The GitHub repository tomerkamfur/retinal-graphs-compBio contains a labelled image folder "MAPLES-DR" with 12 categories: bright uncertain lesions, cotton wool spots, drusens, exudates, hemorrhages, macula, microaneurysms, neovascularization, optic cup, optic disc, red uncertain lesions, vessels. Examples follow, each with its label.

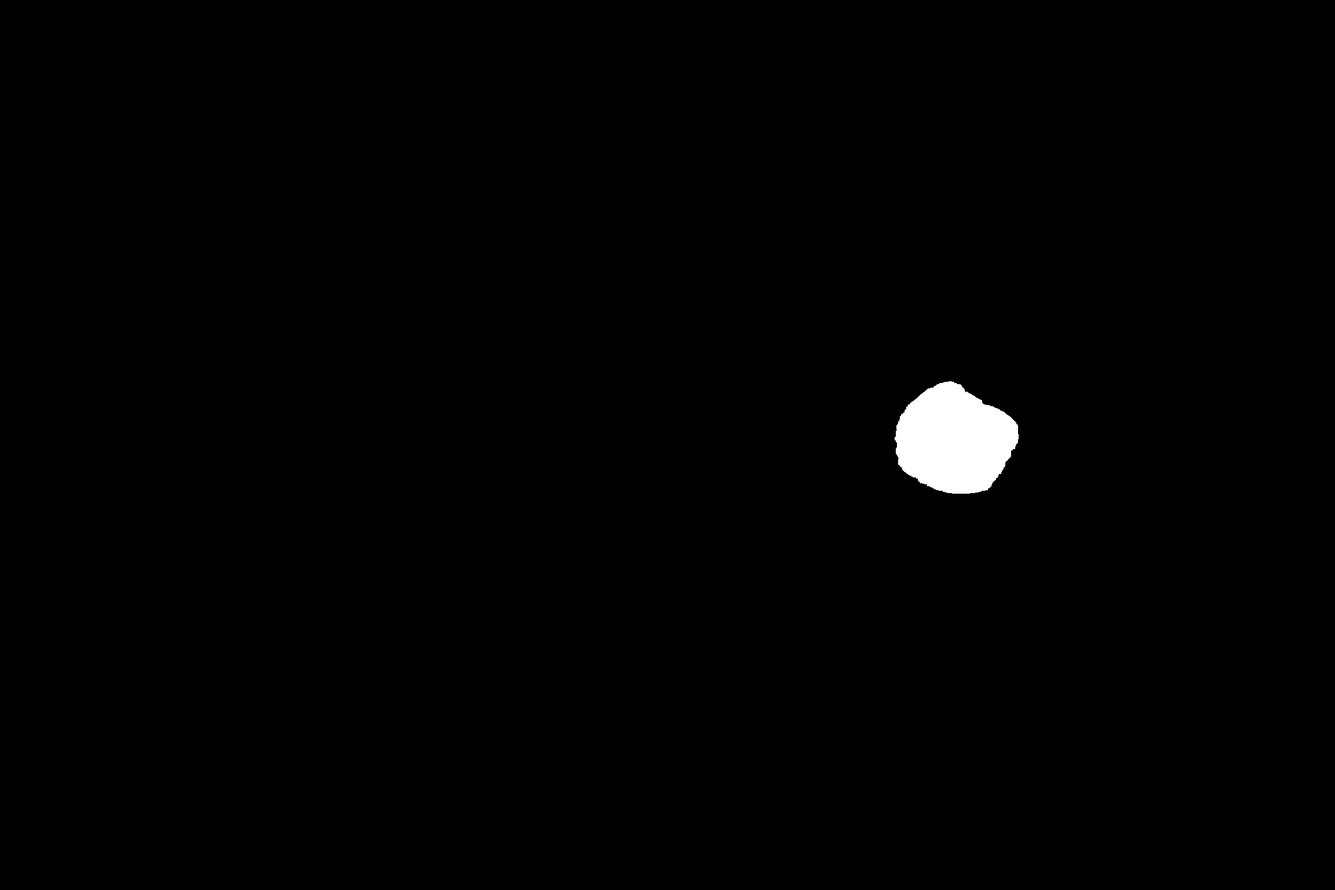
Label: optic disc

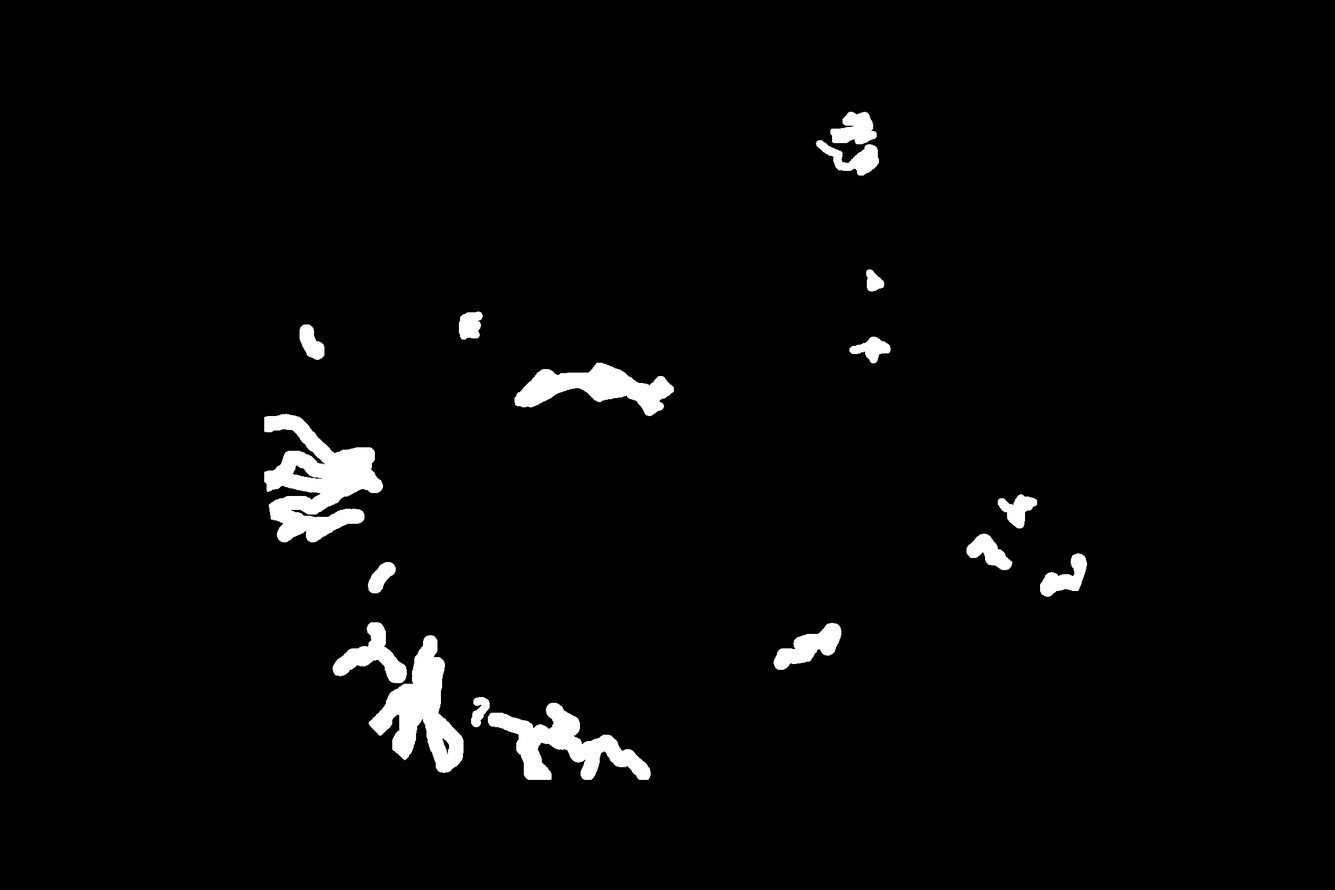
Label: neovascularization

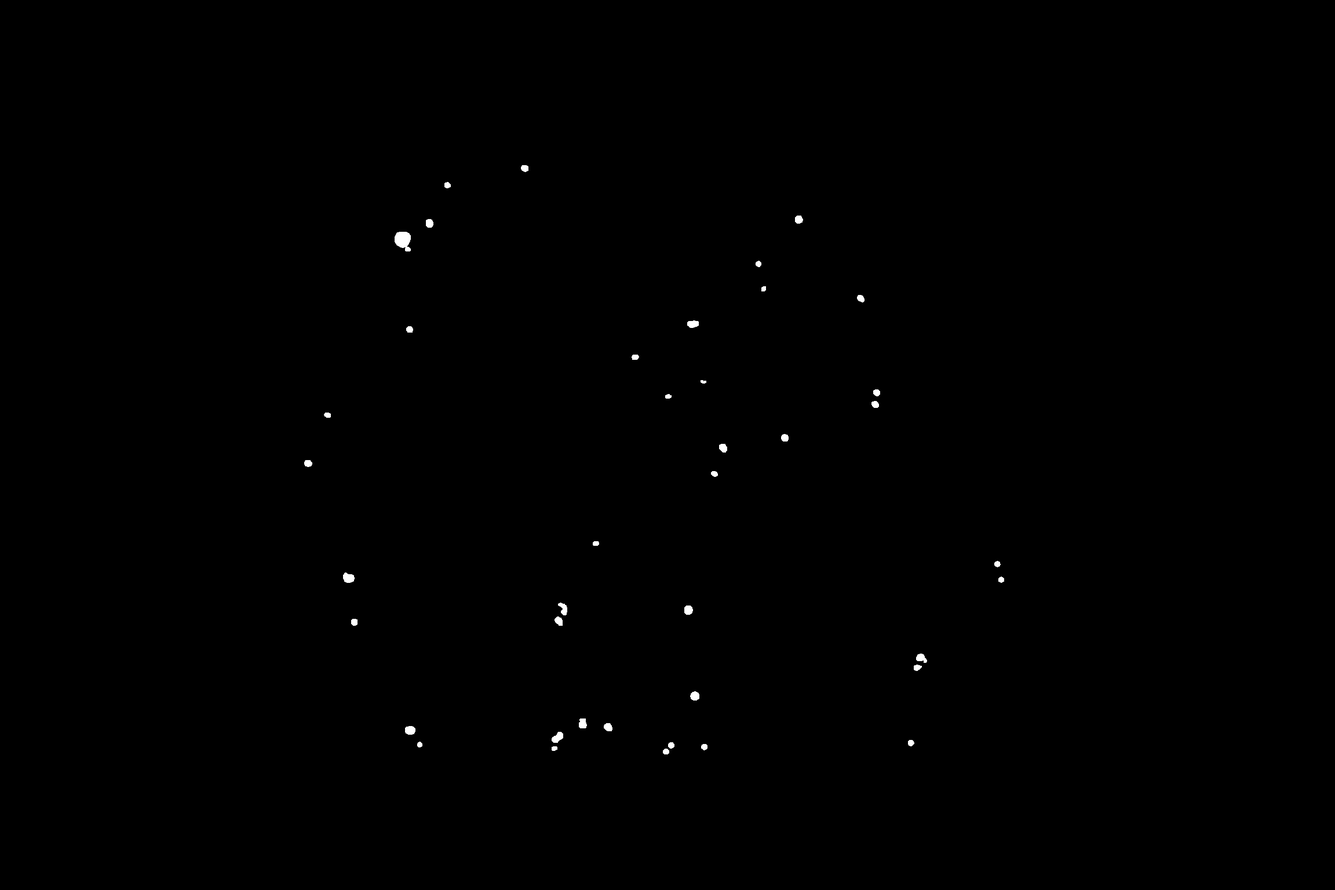
Label: microaneurysms

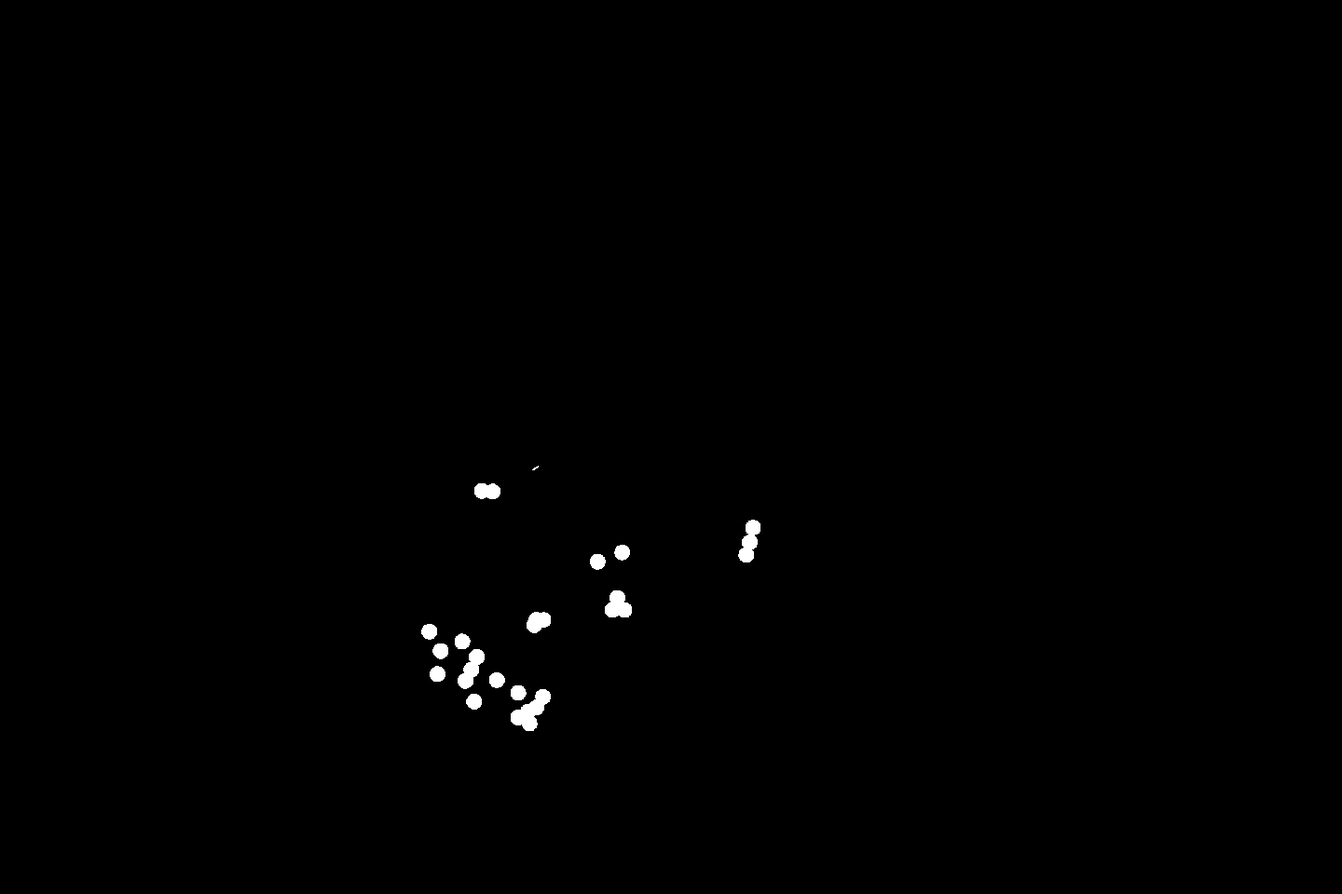
Label: drusens

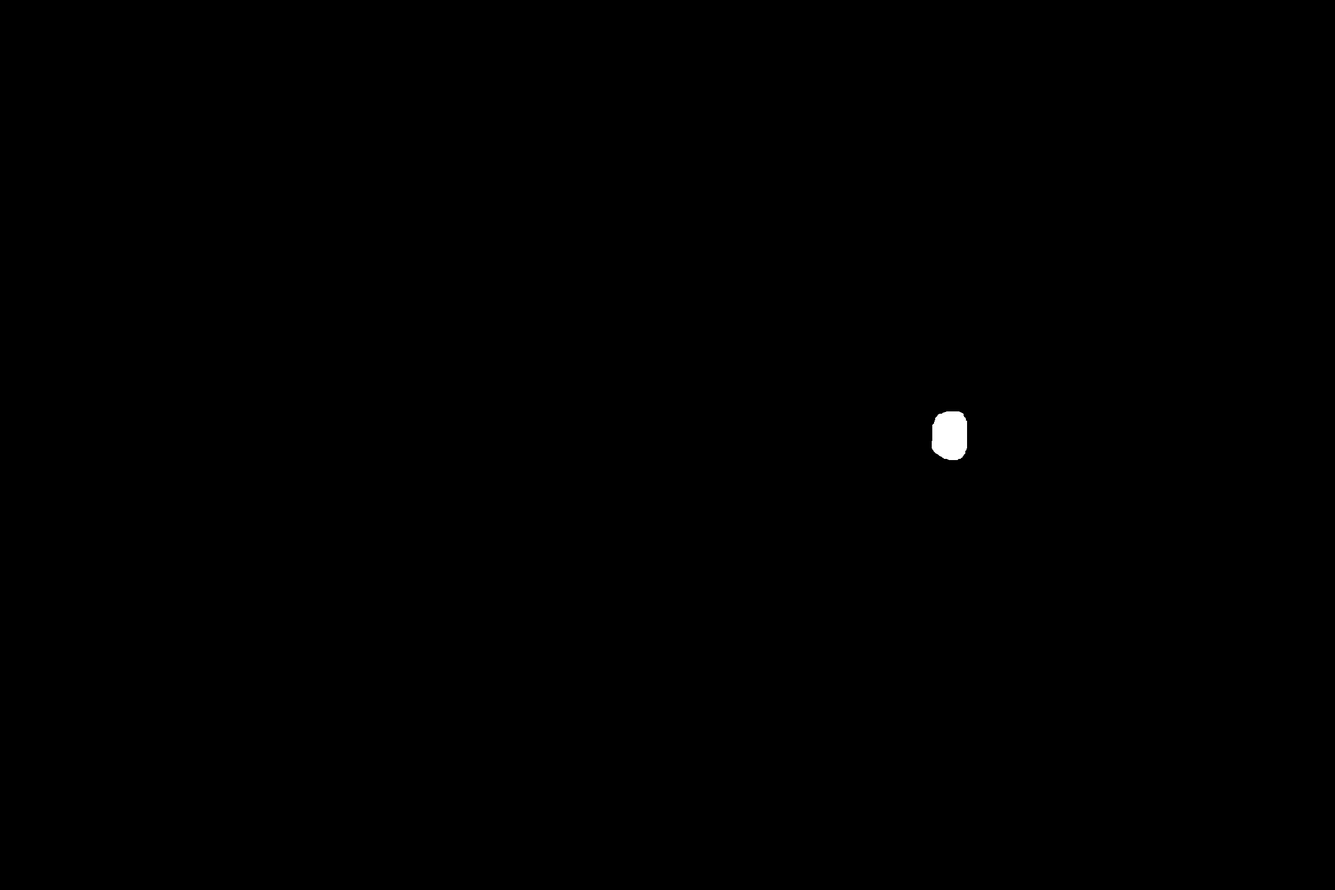
Label: optic cup

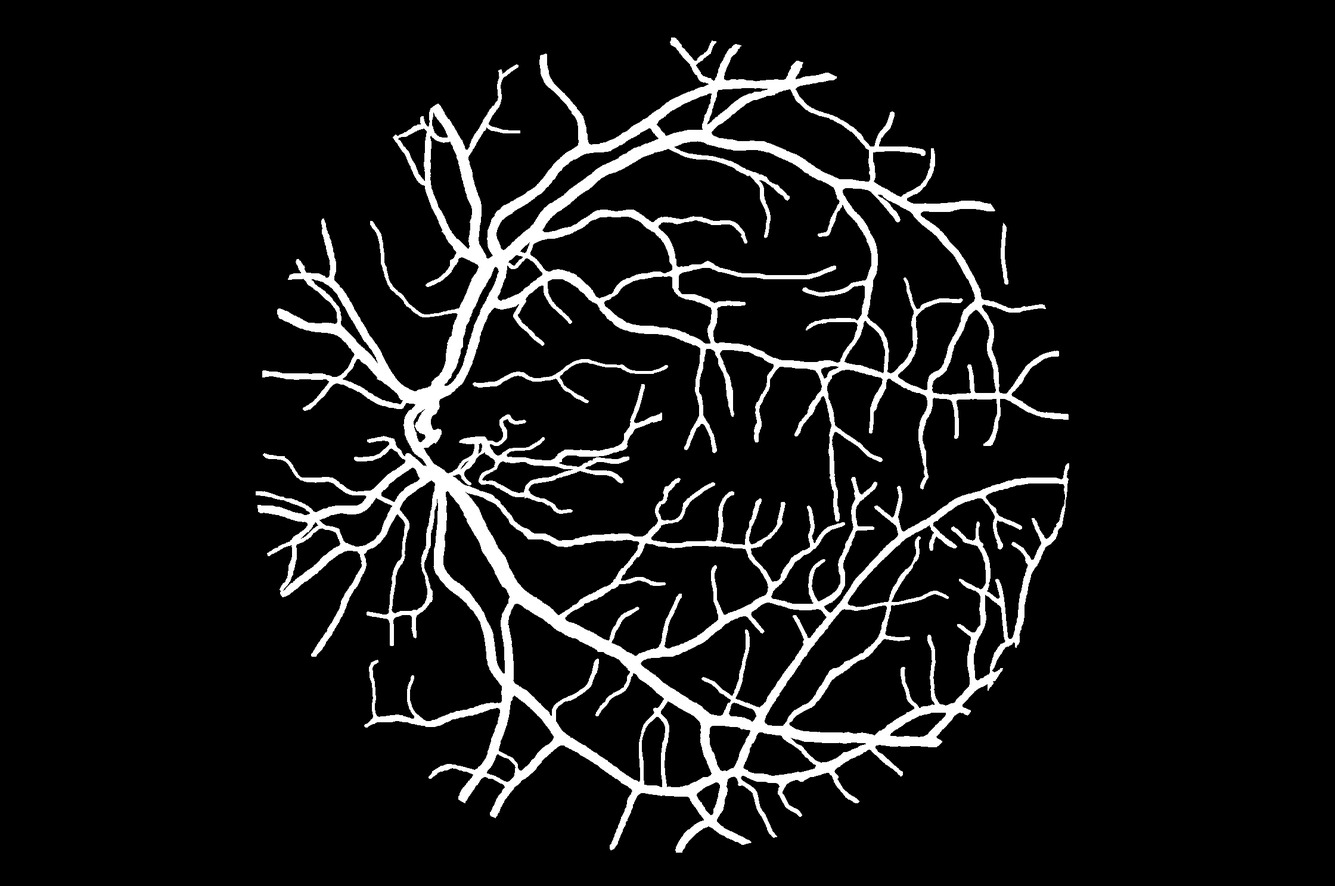
Label: vessels
